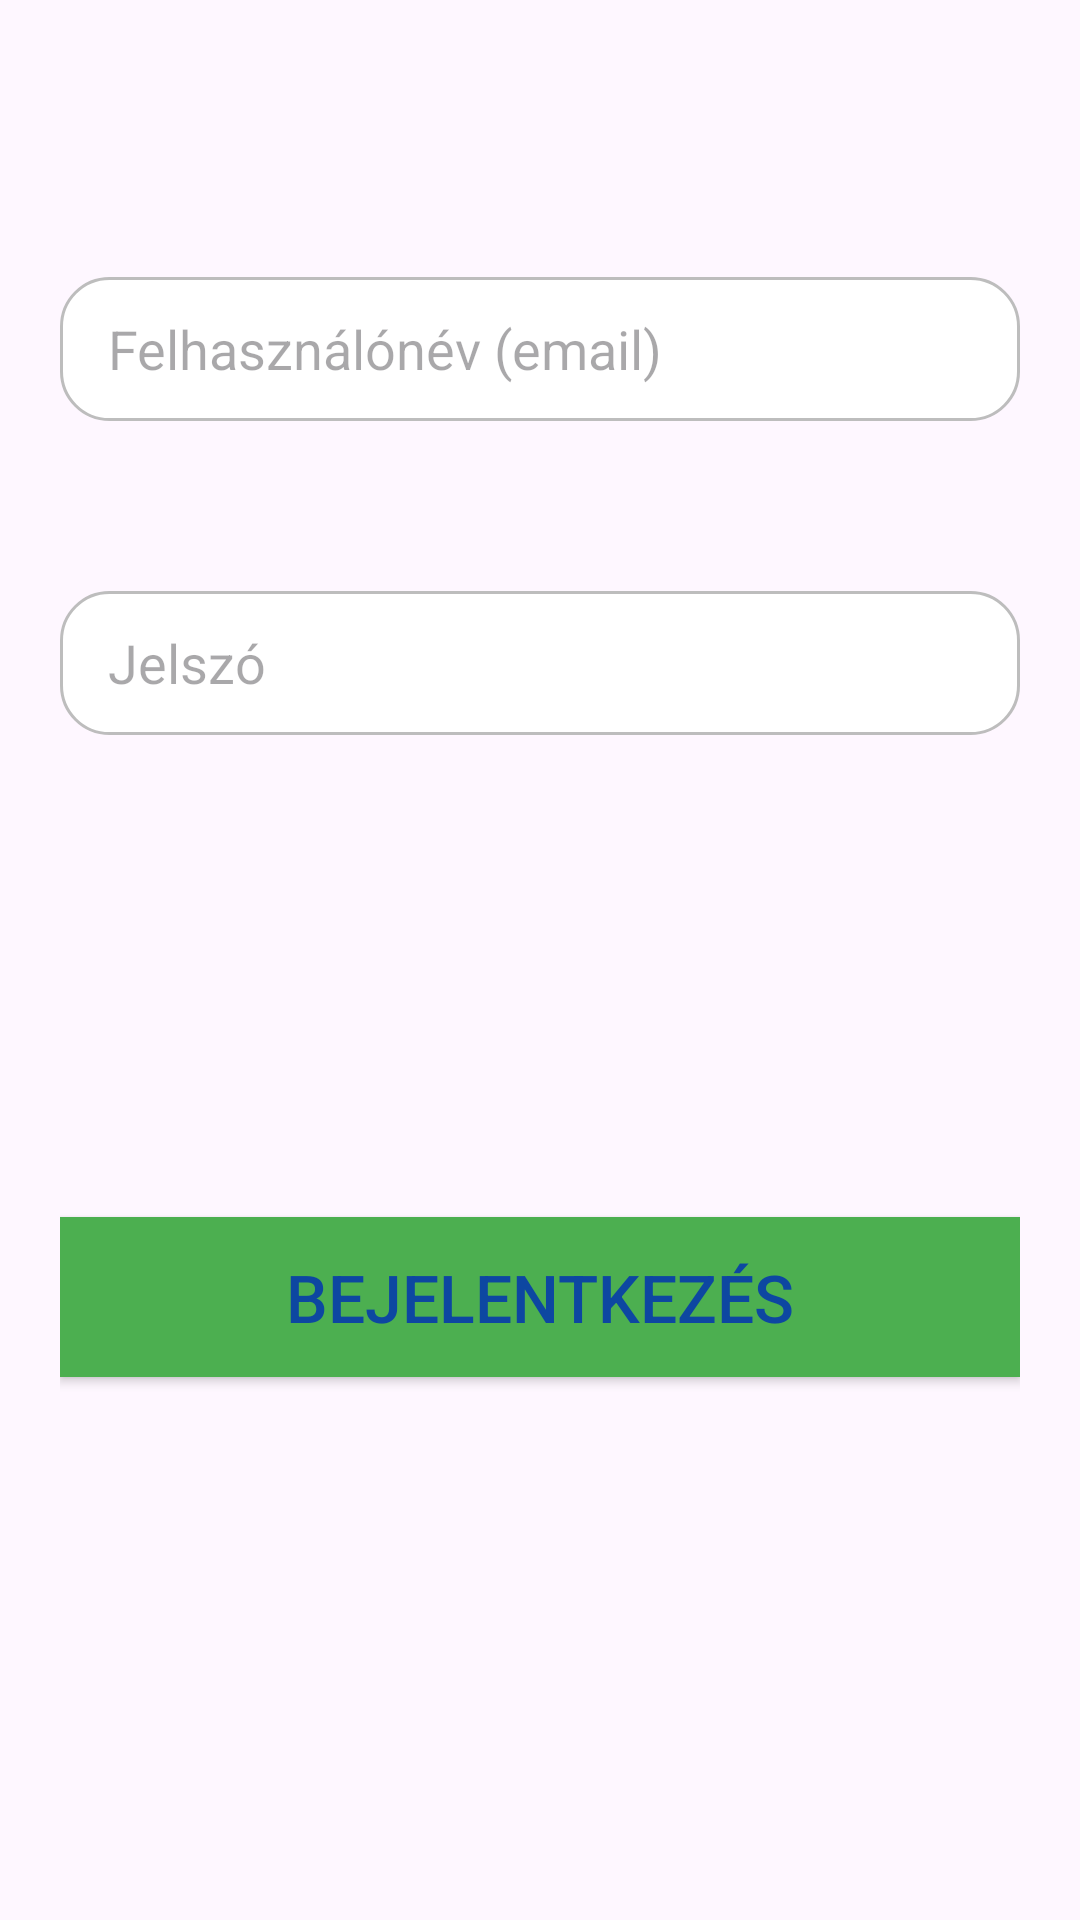

The Android layout XML behind this screen, and the referenced resources:
<!-- AndroidManifest.xml: application theme Theme.PiacPalota -->
<!-- res/layout/fragment_log_in.xml -->
<?xml version="1.0" encoding="utf-8"?>
<androidx.constraintlayout.widget.ConstraintLayout xmlns:android="http://schemas.android.com/apk/res/android"
    xmlns:app="http://schemas.android.com/apk/res-auto"
    xmlns:tools="http://schemas.android.com/tools"
    android:layout_width="match_parent"
    android:layout_height="match_parent"
    android:padding="20dp"
    tools:context=".u.i.LogInFragment" >

    
    <Button
        android:id="@+id/logButton"
        android:layout_width="0dp"
        android:layout_height="wrap_content"
        android:background="@color/button_color"
        android:padding="12dp"
        android:text="Bejelentkezés"
        android:textColor="#0D47A1"
        android:textSize="22sp"
        app:layout_constraintBottom_toBottomOf="parent"
        app:layout_constraintEnd_toEndOf="parent"
        app:layout_constraintHorizontal_bias="0.5"
        app:layout_constraintStart_toStartOf="parent"
        app:layout_constraintTop_toBottomOf="@+id/logPasswordTextText" />

    
    <EditText
        android:id="@+id/logPasswordTextText"
        android:layout_width="0dp"
        android:layout_height="wrap_content"
        android:layout_marginTop="16dp"
        android:hint="Jelszó"
        android:inputType="textPassword"
        android:paddingStart="16dp"
        android:paddingEnd="16dp"
        android:background="@drawable/rounded_edittext"
        android:minHeight="48dp"
        app:layout_constraintBottom_toTopOf="@+id/logButton"
        app:layout_constraintEnd_toEndOf="parent"
        app:layout_constraintStart_toStartOf="parent"
        app:layout_constraintTop_toTopOf="parent"
        app:layout_constraintHorizontal_bias="0.5" />

    
    <EditText
        android:id="@+id/emailEditText"
        android:layout_width="0dp"
        android:layout_height="wrap_content"
        android:layout_marginTop="16dp"
        android:hint="Felhasználónév (email)"
        android:inputType="textEmailAddress"
        android:paddingStart="16dp"
        android:paddingEnd="16dp"
        android:background="@drawable/rounded_edittext"
        android:minHeight="48dp"
        app:layout_constraintBottom_toTopOf="@+id/logPasswordTextText"
        app:layout_constraintEnd_toEndOf="parent"
        app:layout_constraintStart_toStartOf="parent"
        app:layout_constraintTop_toTopOf="parent"
        app:layout_constraintHorizontal_bias="0.5" />

</androidx.constraintlayout.widget.ConstraintLayout>
<!-- resources referenced by this layout -->
<resources>
  <color name="button_color">#4CAF50</color>
  <!-- drawable rounded_edittext (drawable) -->
  <shape xmlns:android="http://schemas.android.com/apk/res/android">
      <solid android:color="#FFFFFF"/>
      <corners android:radius="16dp"/>
      <stroke android:color="@color/edittext_border" android:width="1dp"/>
  </shape>
  <style name="Theme.PiacPalota" parent="Base.Theme.PiacPalota" />
  <color name="edittext_border">#BDBDBD</color>
  <style name="Base.Theme.PiacPalota" parent="Theme.Material3.DayNight.NoActionBar">
          
          
      </style>
</resources>
